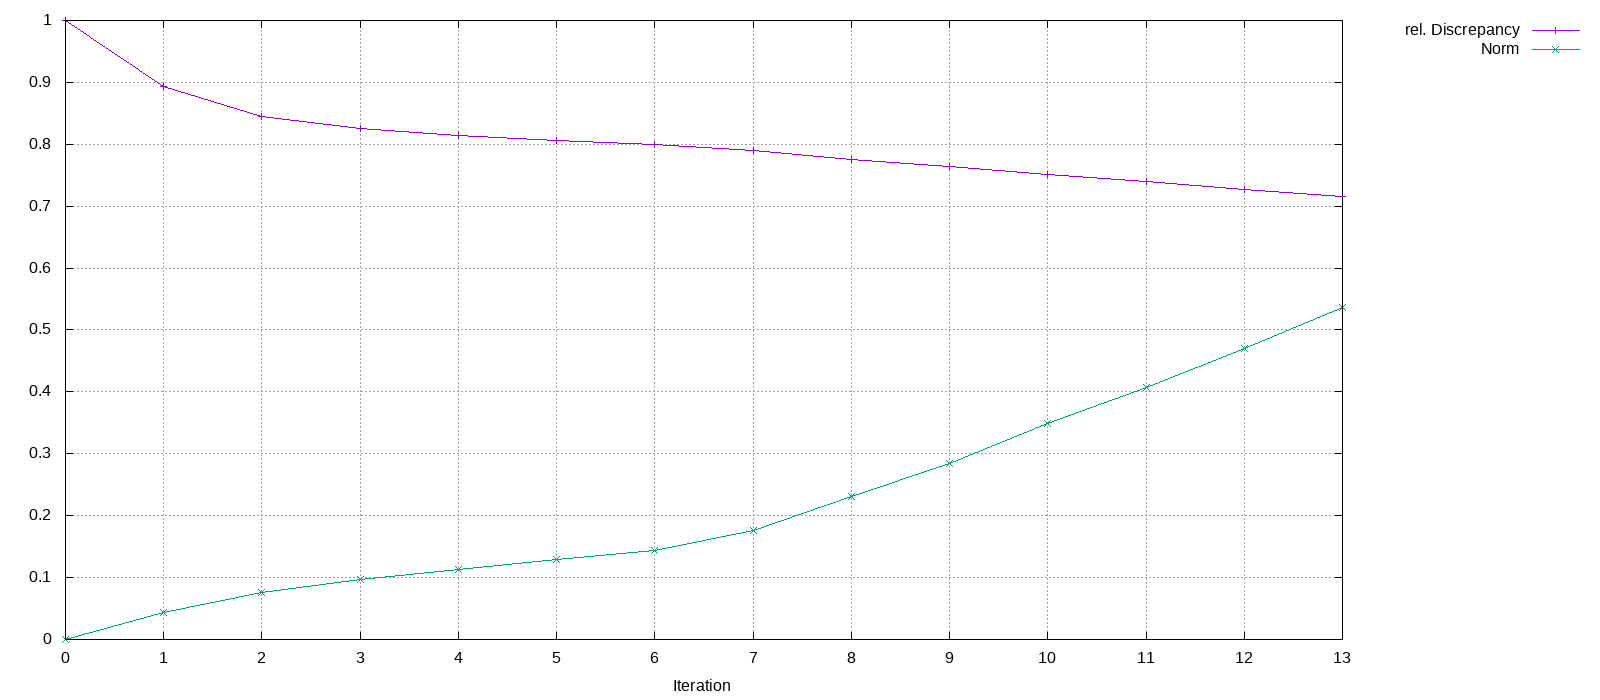

Values plotted in this chart, from the file beside it:
Iteration, rel. Discrepancy, Norm
0, 1, 0
1, 0.8939, 0.04348
2, 0.8455, 0.0762
3, 0.8256, 0.09712
4, 0.8149, 0.1126
5, 0.806, 0.1294
6, 0.8001, 0.1438
7, 0.7896, 0.1768
8, 0.7759, 0.2312
9, 0.7641, 0.2838
10, 0.7506, 0.3495
11, 0.7392, 0.4075
12, 0.7272, 0.4708
13, 0.715, 0.5371
